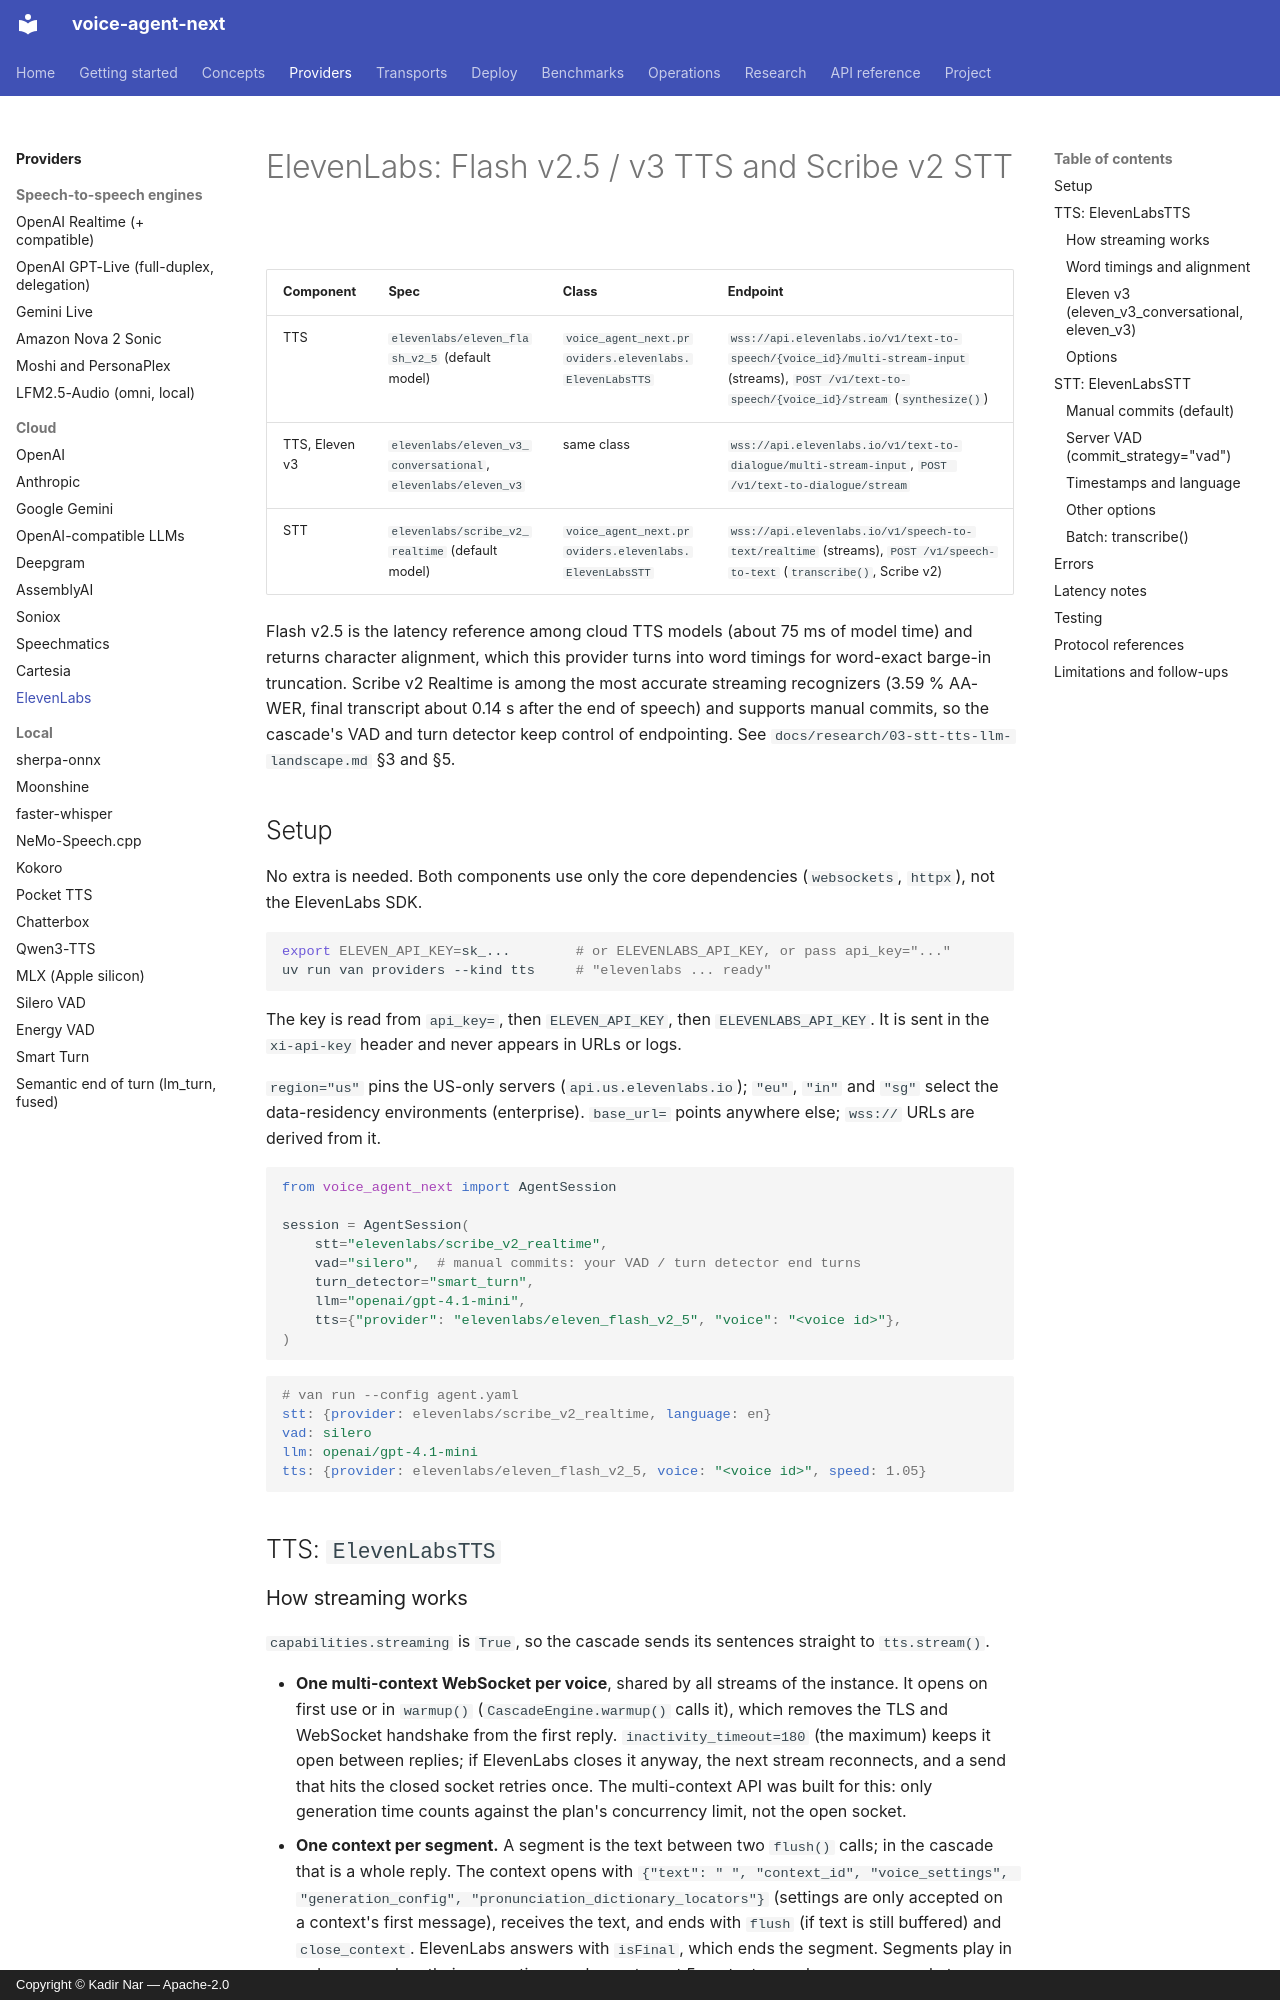

repository: kadirnar/voice-agent-next · page: providers/elevenlabs/index.html · generator: mkdocs · copyright: Copyright © Kadir Nar — Apache-2.0

# ElevenLabs: Flash v2.5 / v3 TTS and Scribe v2 STT

| Component | Spec | Class | Endpoint |
| --- | --- | --- | --- |
| TTS | `elevenlabs/eleven_flash_v2_5` (default model) | `voice_agent_next.providers.elevenlabs.ElevenLabsTTS` | `wss://api.elevenlabs.io/v1/text-to-speech/{voice_id}/multi-stream-input` (streams), `POST /v1/text-to-speech/{voice_id}/stream` (`synthesize()`) |
| TTS, Eleven v3 | `elevenlabs/eleven_v3_conversational`, `elevenlabs/eleven_v3` | same class | `wss://api.elevenlabs.io/v1/text-to-dialogue/multi-stream-input`, `POST /v1/text-to-dialogue/stream` |
| STT | `elevenlabs/scribe_v2_realtime` (default model) | `voice_agent_next.providers.elevenlabs.ElevenLabsSTT` | `wss://api.elevenlabs.io/v1/speech-to-text/realtime` (streams), `POST /v1/speech-to-text` (`transcribe()`, Scribe v2) |

Flash v2.5 is the latency reference among cloud TTS models (about 75 ms of model time) and returns character alignment, which this provider turns into word timings for word-exact barge-in truncation. Scribe v2 Realtime is among the most accurate streaming recognizers (3.59 % AA-WER, final transcript about 0.14 s after the end of speech) and supports manual commits, so the cascade's VAD and turn detector keep control of endpointing. See `docs/research/03-stt-tts-llm-landscape.md` §3 and §5.

## Setup

No extra is needed. Both components use only the core dependencies (`websockets`, `httpx`), not the ElevenLabs SDK.

```bash
export ELEVEN_API_KEY=sk_...        # or ELEVENLABS_API_KEY, or pass api_key="..."
uv run van providers --kind tts     # "elevenlabs ... ready"
```

The key is read from `api_key=`, then `ELEVEN_API_KEY`, then `ELEVENLABS_API_KEY`. It is sent in the `xi-api-key` header and never appears in URLs or logs.

`region="us"` pins the US-only servers (`api.us.elevenlabs.io`); `"eu"`, `"in"` and `"sg"` select the data-residency environments (enterprise). `base_url=` points anywhere else; `wss://` URLs are derived from it.

```python
from voice_agent_next import AgentSession

session = AgentSession(
    stt="elevenlabs/scribe_v2_realtime",
    vad="silero",  # manual commits: your VAD / turn detector end turns
    turn_detector="smart_turn",
    llm="openai/gpt-4.1-mini",
    tts={"provider": "elevenlabs/eleven_flash_v2_5", "voice": "<voice id>"},
)
```

```yaml
# van run --config agent.yaml
stt: {provider: elevenlabs/scribe_v2_realtime, language: en}
vad: silero
llm: openai/gpt-4.1-mini
tts: {provider: elevenlabs/eleven_flash_v2_5, voice: "<voice id>", speed: 1.05}
```

## TTS: `ElevenLabsTTS`
